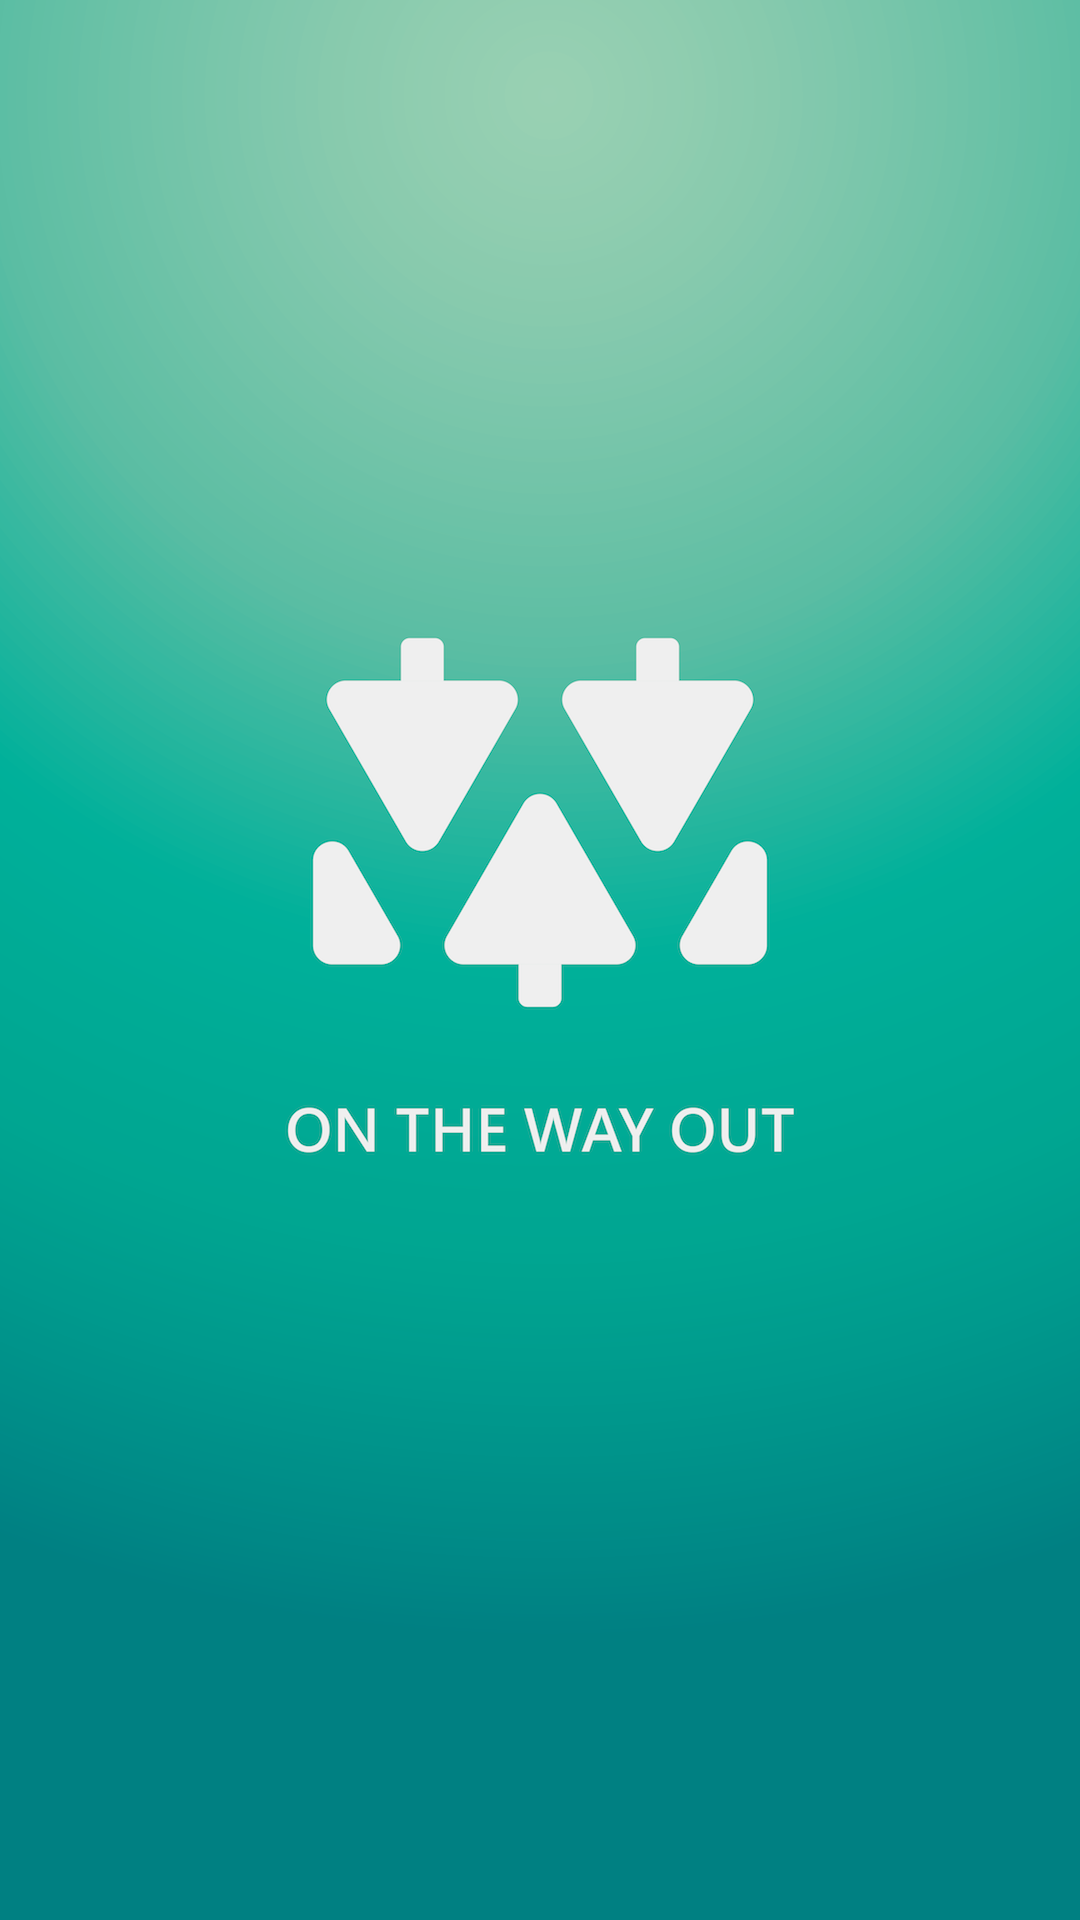

The Android layout XML behind this screen, and the referenced resources:
<!-- AndroidManifest.xml: activity theme SplashTheme -->
<!-- res/layout/activity_start.xml -->
<?xml version="1.0" encoding="utf-8"?>
<RelativeLayout xmlns:android="http://schemas.android.com/apk/res/android"
    xmlns:tools="http://schemas.android.com/tools"
    android:id="@+id/activity_main"
    android:layout_width="match_parent"
    android:layout_height="match_parent"
    tools:context="leason.wayout.StartActivity"
    android:background="@drawable/start">

</RelativeLayout>
<!-- resources referenced by this layout -->
<resources>
  <!-- drawable start: png bitmap (drawable-nodpi, 380579 bytes) -->
</resources>
